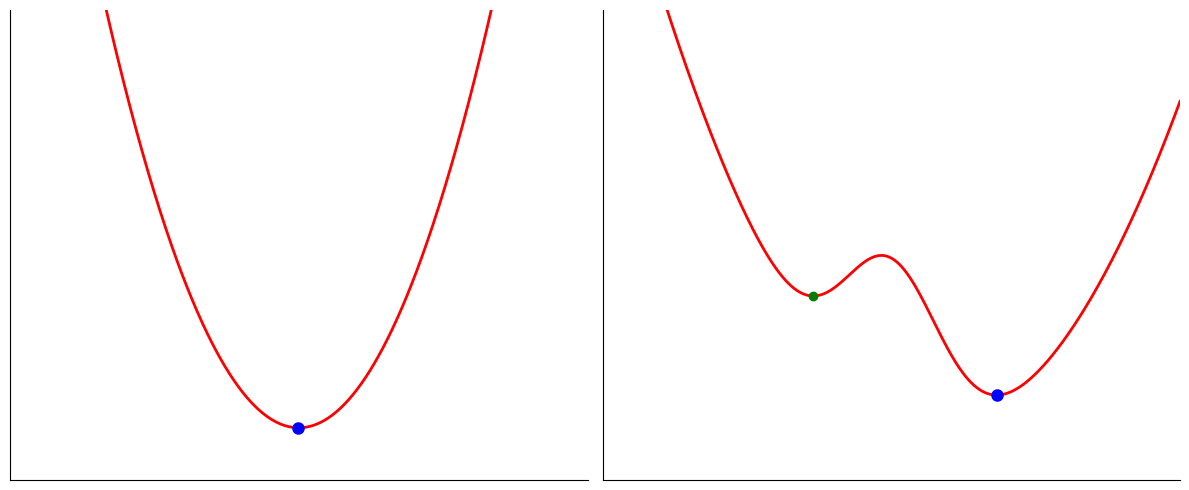

Source code (Python):
import matplotlib.pyplot as plt
import numpy as np
from scipy.signal import argrelextrema

# Create figure with two subplots
fig, (ax1, ax2) = plt.subplots(1, 2, figsize=(12, 5))

# Generate x values
x = np.linspace(-3, 3, 1000)

# Convex function (parabola)
y_convex = x**2

# Non-convex function with local minimum at origin (higher) and global minimum to the right (lower)
y_nonconvex = 0.5 * (x - 0.5)**2 + 1.5 * np.exp(-2 * x**2)

# Plot convex function
ax1.plot(x, y_convex, 'r-', linewidth=2)
#ax1.set_title('Convex', fontsize=14, fontweight='bold')
ax1.grid(True, alpha=0.3)
ax1.set_xlim(-3, 3)
ax1.set_ylim(-0.5, 4)

# Mark the global minimum for convex function
min_idx_convex = np.argmin(y_convex)
ax1.plot(x[min_idx_convex], y_convex[min_idx_convex], 'bo', markersize=8)

# Plot non-convex function
ax2.plot(x, y_nonconvex, 'r-', linewidth=2)
#ax2.set_title('Non-convex', fontsize=14, fontweight='bold')
ax2.grid(True, alpha=0.3)
ax2.set_xlim(-3, 3)
ax2.set_ylim(-0.5, 4)

# Find local minima for non-convex function
local_min_indices = argrelextrema(y_nonconvex, np.less, order=20)[0]

# Filter significant local minima within range
significant_minima = []
for idx in local_min_indices:
    if -2.8 <= x[idx] <= 2.8:
        significant_minima.append((idx, y_nonconvex[idx]))

# Sort by y-value to identify global vs local minima
if significant_minima:
    significant_minima.sort(key=lambda x: x[1])
    
    # First mark local minima (higher values)
    for idx, y_val in significant_minima[1:]:
        ax2.plot(x[idx], y_nonconvex[idx], 'go', markersize=6)
    
    # Then mark global minimum (lowest point) - this will appear on top
    global_min_idx = significant_minima[0][0]
    ax2.plot(x[global_min_idx], y_nonconvex[global_min_idx], 'bo', markersize=8)

# Remove axis ticks for cleaner look
for ax in [ax1, ax2]:
    ax.set_xticks([])
    ax.set_yticks([])
    ax.spines['top'].set_visible(False)
    ax.spines['right'].set_visible(False)

plt.tight_layout()
plt.show()